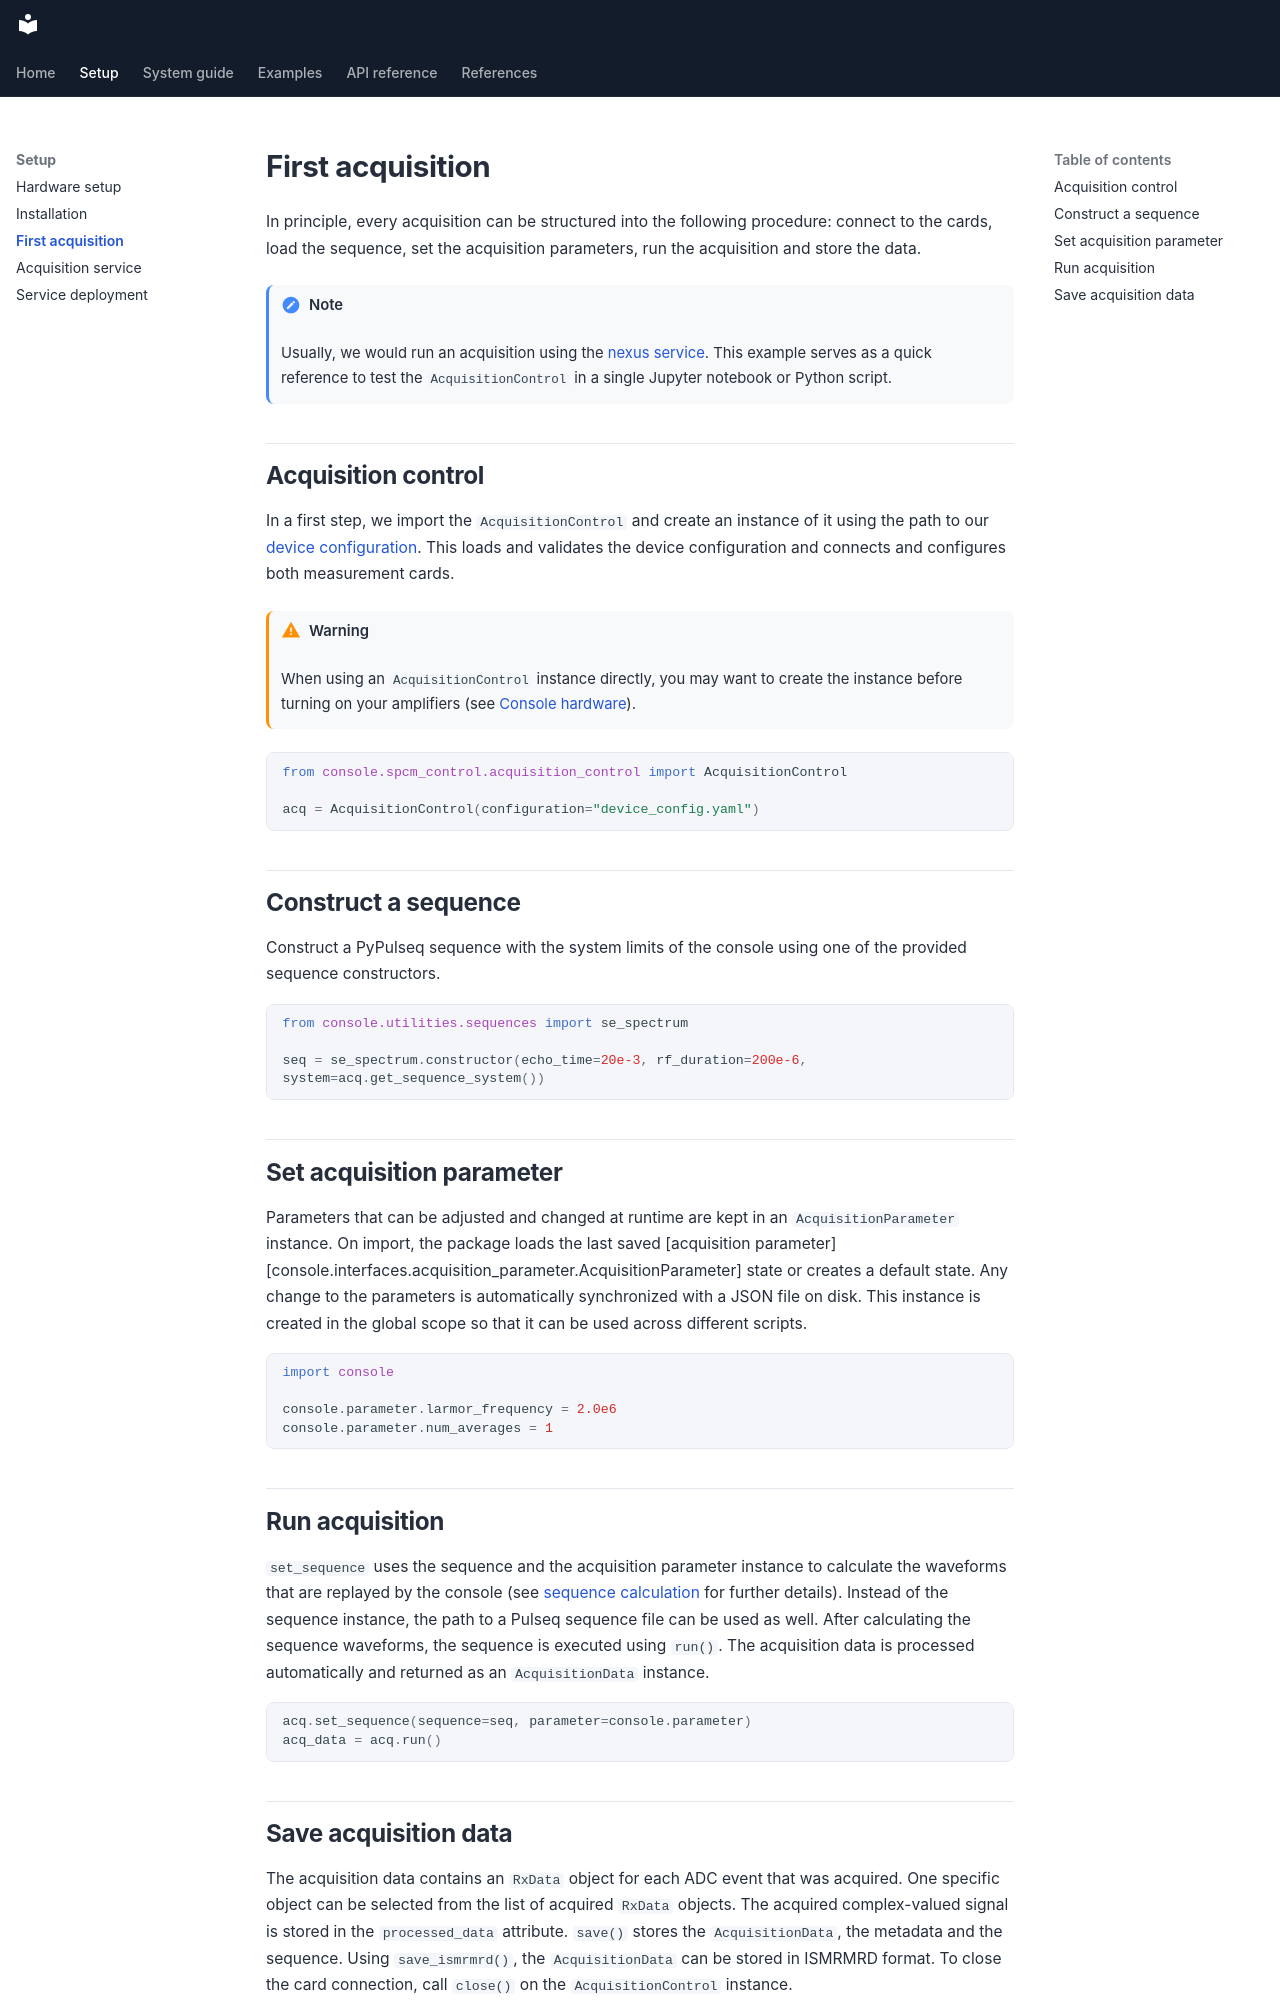

repository: schote/nexus-console · page: setup/first-acquisition/index.html · generator: mkdocs

# First acquisition

In principle, every acquisition can be structured into the following procedure: connect to the cards, load the sequence, set the acquisition parameters, run the acquisition and store the data.

!!! note
    Usually, we would run an acquisition using the [nexus service](nexus-service.md). This example serves as a quick reference to test the `AcquisitionControl` in a single Jupyter notebook or Python script.

## Acquisition control

In a first step, we import the `AcquisitionControl` and create an instance of it using the path to our [device configuration](../system/configuration.md). This loads and validates the device configuration and connects and configures both measurement cards.

!!! warning
    When using an `AcquisitionControl` instance directly, you may want to create the instance before turning on your amplifiers (see [Console hardware](../system/hardware.md#safety)).

```python
from console.spcm_control.acquisition_control import AcquisitionControl

acq = AcquisitionControl(configuration="device_config.yaml")
```

## Construct a sequence

Construct a PyPulseq sequence with the system limits of the console using one of the provided sequence constructors.

```python
from console.utilities.sequences import se_spectrum

seq = se_spectrum.constructor(echo_time=20e-3, rf_duration=200e-6, system=acq.get_sequence_system())
```

## Set acquisition parameter

Parameters that can be adjusted and changed at runtime are kept in an `AcquisitionParameter` instance.
On import, the package loads the last saved [acquisition parameter][console.interfaces.acquisition_parameter.AcquisitionParameter] state or creates a default state. Any change to the parameters is automatically synchronized with a JSON file on disk. This instance is created in the global scope so that it can be used across different scripts.

```python
import console

console.parameter.larmor_frequency = 2.0e6
console.parameter.num_averages = 1
```

## Run acquisition

`set_sequence` uses the sequence and the acquisition parameter instance to calculate the waveforms that are replayed by the console (see [sequence calculation](../system/sequence-calculation.md) for further details).
Instead of the sequence instance, the path to a Pulseq sequence file can be used as well.
After calculating the sequence waveforms, the sequence is executed using `run()`.
The acquisition data is processed automatically and returned as an `AcquisitionData` instance.

```python
acq.set_sequence(sequence=seq, parameter=console.parameter)
acq_data = acq.run()
```
